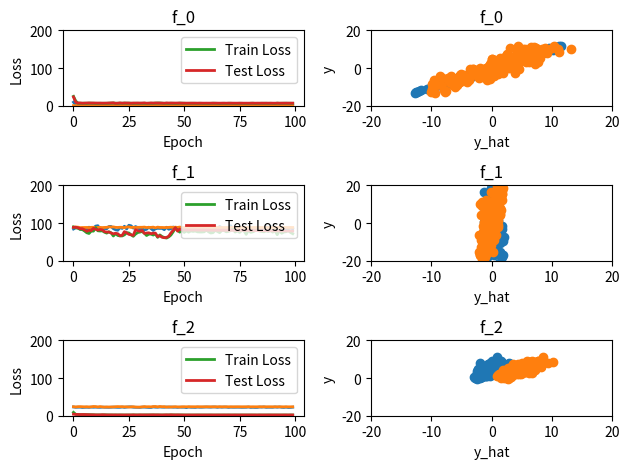

Write Python code to recreate this figure.
import numpy as np
import numpy.matlib as matlib
from scipy import signal
import matplotlib.pyplot as plt

# Hyper-parameters
X_d = 4
NOISE = .01
LAMB = 0.1
BETA1 = .8
BETA2 = .9
EPS = 1e-4
BATCH_SIZE = 10
TRAINING_EPOCHS = 100
LEARNING_RATE = lambda e: .01 if e < 50 else 0.0001
TRAIN_SET_SIZE = 2000
TEST_SET_SIZE = 200

# Labeling functions
_W = np.round(5 * (np.random.random((X_d, X_d)) - 0.5))
_W[abs(_W) > 3] = 0
f = [
    lambda x: np.sum(np.dot(x, _W), axis=1),
    lambda x: (x[:, 0] * _W[0, 0] + x[:, 1] * _W[1, 1]) * (x[:, 2] * _W[2, 2] + x[:, 1] * _W[3, 3]),
    lambda x: np.log(np.sum(np.exp(np.dot(x, _W)), axis=1))
]

# Train/Test data generation
x_train = 5 * (np.random.random((TRAIN_SET_SIZE, X_d)) - .5)
x_test = 5 * (np.random.random((TEST_SET_SIZE, X_d)) - .5)
y_train = [f[i](x_train) * (1 + np.random.randn(x_train.shape[0]) * NOISE) for i in range(len(f))]
y_test = [f[i](x_test) * (1 + np.random.randn(x_test.shape[0]) * NOISE) for i in range(len(f))]

# Allocate a structure for learning accuracy and models
models = {
    'lin': {
        i: {
            'w': None,
            'train_loss': [],
            'test_loss': [],
        }
        for i in range(len(f))
    },
    'cnn': {
        i: {
            'train_loss': [],
            'test_loss': [],
        }
        for i in range(len(f))
    }
}


# plots charts
def plot_charts(model, model_name):
    for fi in model:
        ax = plt.subplot(3, 2, fi * 2 + 1)
        ax.set_title('f_%d' % fi)
        ax.set_xlabel('Epoch')
        ax.set_ylabel('Loss')
        l1, = plt.plot(model[fi]['train_loss'], lw=2, label='Train Loss')
        l2, = plt.plot(model[fi]['test_loss'], lw=2, label='Test Loss')
        plt.legend(handles=[l1, l2])
        plt.ylim([0, 200])
        ax = plt.subplot(3, 2, fi * 2 + 2)
        ax.set_title('f_%d' % fi)
        ax.set_xlabel('y_hat')
        ax.set_ylabel('y')
        if model_name == 'lin':
            plt.scatter(np.dot(model[fi]['w'], x_test.T), y_test[fi])
        else:
            plt.scatter(forward(model[fi], x_test)['p'], y_test[fi])
        plt.xlim(-20, 20)
        plt.ylim(-20, 20)
    plt.tight_layout()
    plt.show()


# learn a toy CNN
def forward(model, x):
    """Fill a dict with forward pass variables"""
    fwd = {}
    fwd['x'] = x
    fwd['o1'] = np.maximum(0, signal.convolve2d(x, [model['w1']], mode='same'))
    fwd['o2'] = np.maximum(0, signal.convolve2d(x, [model['w2']], mode='same'))
    fwd['m'] = np.array([
        np.maximum(fwd['o1'].T[0], fwd['o1'].T[1]),
        np.maximum(fwd['o1'].T[2], fwd['o1'].T[3]),
        np.maximum(fwd['o2'].T[0], fwd['o2'].T[1]),
        np.maximum(fwd['o2'].T[2], fwd['o2'].T[3])
    ])
    fwd['p'] = model['u'].dot(fwd['m'])
    return fwd


def backprop(model, y, fwd):
    """Return the derivative of the loss w.r.t. model"""

    x = fwd['x'].mean(axis=0)
    o1 = fwd['o1'].mean(axis=0).T
    o2 = fwd['o2'].mean(axis=0).T
    m = fwd['m'].mean(axis=1)
    p = fwd['p'].mean(axis=0)
    y = y.mean(axis=0)

    u = model['u']
    dl_du = 2 * (p - y) * m
    dl_dp = 2 * (p - y)

    dp_dm1 = u.T[:2]
    dp_dm2 = u.T[2:]

    dm1_do1 = np.zeros([2, 4])
    dm1_do1[0][0] = 1 if o1[0] >= o1[1] else 0
    dm1_do1[0][1] = 1 if o1[1] > o1[0] else 0
    dm1_do1[1][2] = 1 if o1[2] >= o1[3] else 0
    dm1_do1[1][3] = 1 if o1[3] > o1[2] else 0

    dm2_do2 = np.zeros([2, 4])
    dm2_do2[0][0] = 1 if o2[0] >= o2[1] else 0
    dm2_do2[0][1] = 1 if o2[1] > o2[0] else 0
    dm2_do2[1][2] = 1 if o2[2] >= o2[3] else 0
    dm2_do2[1][3] = 1 if o2[3] > o2[2] else 0

    do1_dw1 = np.zeros([4, 3])
    do1_dw1[0][0] = 0
    do1_dw1[0][1] = x[0]
    do1_dw1[0][2] = x[1]

    do1_dw1[1][0] = x[0]
    do1_dw1[1][1] = x[1]
    do1_dw1[1][2] = x[2]

    do1_dw1[2][0] = x[1]
    do1_dw1[2][1] = x[2]
    do1_dw1[2][2] = x[3]

    do1_dw1[3][0] = x[2]
    do1_dw1[3][1] = x[3]
    do1_dw1[3][2] = 0

    do2_dw2 = np.zeros([4, 3])
    do2_dw2[0][0] = 0
    do2_dw2[0][1] = x[0]
    do2_dw2[0][2] = x[1]

    do2_dw2[1][0] = x[0]
    do2_dw2[1][1] = x[1]
    do2_dw2[1][2] = x[2]

    do2_dw2[2][0] = x[1]
    do2_dw2[2][1] = x[2]
    do2_dw2[2][2] = x[3]

    do2_dw2[3][0] = x[2]
    do2_dw2[3][1] = x[3]
    do2_dw2[3][2] = 0

    dl_dw1 = dl_dp * dp_dm1.dot(dm1_do1).dot(do1_dw1)[::-1]
    dl_dw2 = dl_dp * dp_dm2.dot(dm2_do2).dot(do2_dw2)[::-1]

    dl_dw1 = dl_dw1.reshape((1, 3))
    dl_dw2 = dl_dw2.reshape((1, 3))
    dl_du = dl_du.reshape((1, 4))

    dl_dtheta = np.hstack((dl_dw1, dl_dw2, dl_du))
    return dl_dtheta


# learn a linear model
def train_linear():
    for fi in models['lin']:
        m_t, v_t = 0, 0
        model = models['lin'][fi]
        model['w'] = np.zeros(X_d)
        for ei in range(TRAINING_EPOCHS):
            train_loss = 0.0
            n_batches = len(y_train[fi]) // BATCH_SIZE
            for bi in range(n_batches):
                idx = np.random.randint(0, len(y_train[fi]), BATCH_SIZE)
                xx, yy = x_train[idx, :], y_train[fi][idx]
                p = model['w'].dot(xx.T)
                batch_loss = np.sum((p - yy)**2 + LAMB * np.linalg.norm(model['w'], ord=2)**2) / BATCH_SIZE
                a = matlib.repmat(2 * (p - yy), 4, 1).T
                b = np.multiply(a, xx) + 2 * LAMB * np.linalg.norm(model['w'], ord=2)
                dl_dw = np.mean(b, axis=0)
                m_t = BETA1 * m_t + (1 - BETA1) * dl_dw
                v_t = BETA2 * v_t + (1 - BETA2) * dl_dw ** 2
                model['w'] -= LEARNING_RATE(ei) * (m_t / (1 - BETA1)) / (np.sqrt(v_t / (1 - BETA2)) + EPS)
                train_loss += batch_loss / n_batches
            model['train_loss'].append(train_loss)
            model['test_loss'].append(np.mean((y_test[fi] - np.dot(x_test, model['w'])) ** 2))
            print('fi:', fi, 'epoch:', ei, 'loss:', model['test_loss'][-1])


def train_cnn():
    for fi in models['cnn']:
        m_t, v_t = 0, 0
        model = models['cnn'][fi]
        theta = .1 * (np.random.randn(10) - .5)
        model['w1'] = theta[:3]
        model['w2'] = theta[3:6]
        model['u'] = theta[6:]
        for ei in range(TRAINING_EPOCHS):
            train_loss = 0.0
            n_batches = len(y_train[fi]) // BATCH_SIZE
            for bi in range(n_batches):
                idx = np.random.randint(0, len(y_train[fi]), BATCH_SIZE)
                xx, yy = x_train[idx, :], y_train[fi][idx]
                fwd = forward(model, xx)
                batch_loss = np.sum((fwd['p'] - yy) ** 2) / BATCH_SIZE
                dl_dtheta = backprop(model, yy, fwd).reshape(10, )
                dl_dtheta += LAMB * theta
                m_t = BETA1 * m_t + (1 - BETA1) * dl_dtheta
                v_t = BETA2 * v_t + (1 - BETA2) * dl_dtheta ** 2
                theta -= LEARNING_RATE(ei) * (m_t / (1 - BETA1)) / (np.sqrt(v_t / (1 - BETA2)) + EPS)
                model['w1'] = theta[:3]
                model['w2'] = theta[3:6]
                model['u'] = theta[6:]
                train_loss += batch_loss / n_batches
            model['train_loss'].append(train_loss)
            model['test_loss'].append(np.mean((y_test[fi] - forward(model, x_test)['p']) ** 2))
            print('fi:', fi, 'epoch:', ei, 'loss:', model['test_loss'][-1])


if __name__ == '__main__':
    train_linear()
    plot_charts(models['lin'], 'lin')

    train_cnn()
    plot_charts(models['cnn'], 'cnn')
